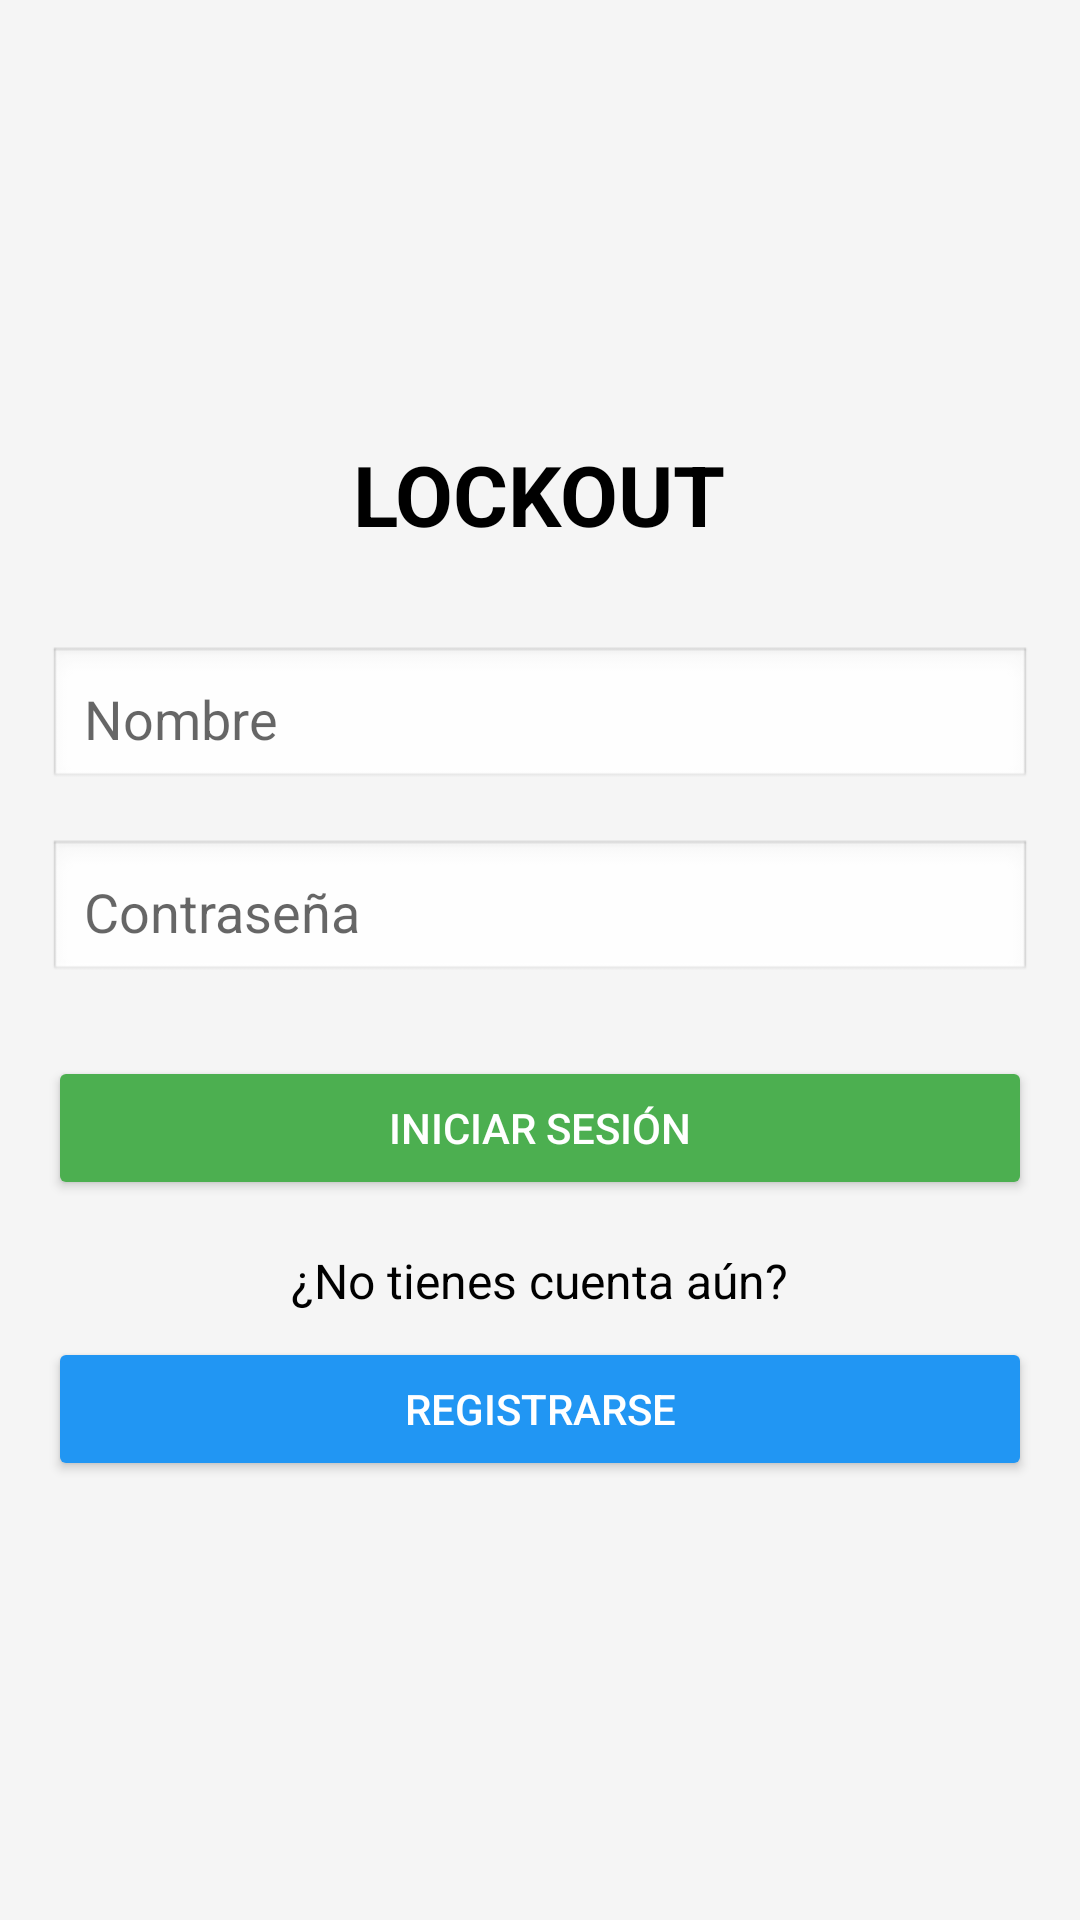

Produce the Android XML layout that renders to this screen, including the resource entries it uses.
<!-- AndroidManifest.xml: application theme Theme.AppCompat.Light.NoActionBar -->
<!-- res/layout/activity_main.xml -->
<?xml version="1.0" encoding="utf-8"?>
<LinearLayout xmlns:android="http://schemas.android.com/apk/res/android"
    android:orientation="vertical"
    android:layout_width="match_parent"
    android:layout_height="match_parent"
    android:gravity="center"
    android:padding="16dp"
    android:background="#F5F5F5">

    
    <TextView
        android:layout_width="wrap_content"
        android:layout_height="wrap_content"
        android:text="LOCKOUT"
        android:textSize="28sp"
        android:textStyle="bold"
        android:textColor="#000000"
        android:layout_marginBottom="32dp"/>

    
    <EditText
        android:id="@+id/editTextNombre"
        android:layout_width="match_parent"
        android:layout_height="wrap_content"
        android:hint="Nombre"
        android:inputType="textPersonName"
        android:padding="12dp"
        android:background="@android:drawable/edit_text"
        android:layout_marginBottom="16dp"/>

    
    <EditText
        android:id="@+id/editTextContrasena"
        android:layout_width="match_parent"
        android:layout_height="wrap_content"
        android:hint="Contraseña"
        android:inputType="textPassword"
        android:padding="12dp"
        android:background="@android:drawable/edit_text"
        android:layout_marginBottom="24dp"/>

    
    <Button
        android:id="@+id/buttonIniciarSesion"
        android:layout_width="match_parent"
        android:layout_height="wrap_content"
        android:text="Iniciar Sesión"
        android:backgroundTint="#4CAF50"
        android:textColor="#FFFFFF"
        android:layout_marginBottom="16dp"/>

    
    <TextView
        android:layout_width="wrap_content"
        android:layout_height="wrap_content"
        android:text="¿No tienes cuenta aún?"
        android:textSize="16sp"
        android:textColor="#000000"
        android:layout_marginBottom="8dp"/>

    
    <Button
        android:id="@+id/buttonRegistro"
        android:layout_width="match_parent"
        android:layout_height="wrap_content"
        android:text="Registrarse"
        android:backgroundTint="#2196F3"
        android:textColor="#FFFFFF"/>


</LinearLayout>
<!-- resources referenced by this layout -->
<resources>

</resources>
